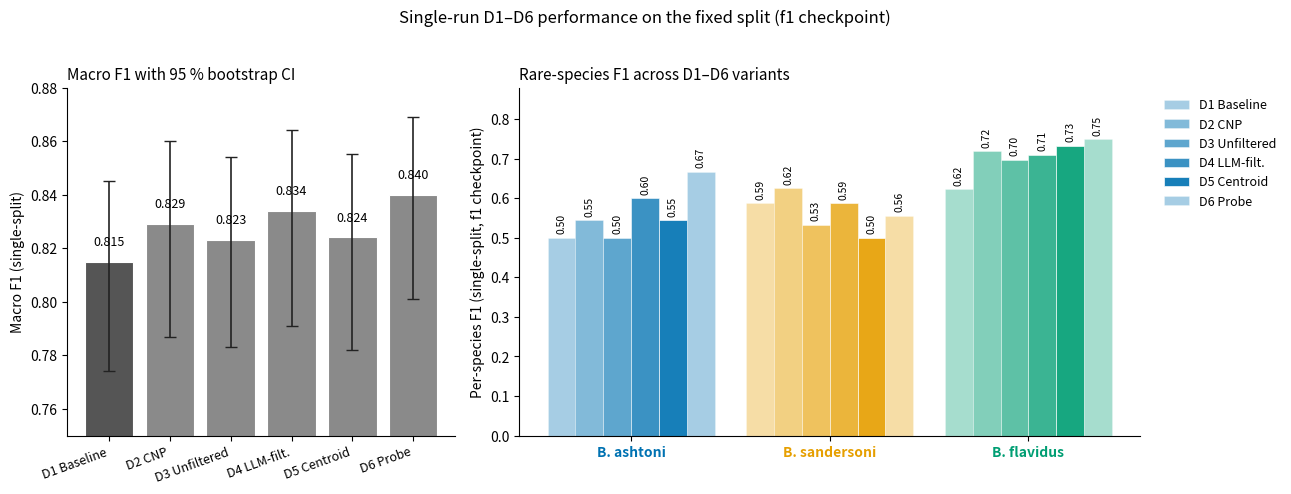

This chart was generated by the following Python code: (Note: this script raises an exception after producing the figure.)
#!/usr/bin/env python3
"""Per-species F1 grouped-bar plot for the D1-D6 single-run fixed-split evaluation.

Output: docs/plots/single_run_species_f1.png

D1-D4 numbers come from the existing single-split evaluation artefacts; D5 and D6
are placeholders (empty bars with [TODO] annotations) until the GPU runs complete.
"""
from __future__ import annotations

from pathlib import Path

import matplotlib.pyplot as plt
import numpy as np

ROOT = Path("/home/msun14/bumblebee_bplusplus")
OUT = ROOT / "docs/plots/single_run_species_f1.png"

RARE = ["Bombus_ashtoni", "Bombus_sandersoni", "Bombus_flavidus"]
SHORT = {"Bombus_ashtoni": "B. ashtoni",
         "Bombus_sandersoni": "B. sandersoni",
         "Bombus_flavidus": "B. flavidus"}
COLORS = {"Bombus_ashtoni": "#0072B2",
          "Bombus_sandersoni": "#E69F00",
          "Bombus_flavidus": "#009E73"}

# Single-split f1-checkpoint numbers from Table 5.5 (mirrors existing §5.5 prose).
DATASETS = ["D1", "D2", "D3", "D4", "D5", "D6"]
MACRO = {"D1": 0.815, "D2": 0.829, "D3": 0.823, "D4": 0.834, "D5": 0.824, "D6": 0.840}
CI = {"D1": (0.774, 0.845), "D2": (0.787, 0.860), "D3": (0.783, 0.854),
      "D4": (0.791, 0.864), "D5": (0.782, 0.855), "D6": (0.801, 0.869)}
PER_SPECIES_F1 = {
    "D1": {"Bombus_ashtoni": 0.500, "Bombus_sandersoni": 0.588, "Bombus_flavidus": 0.623},
    "D2": {"Bombus_ashtoni": 0.545, "Bombus_sandersoni": 0.625, "Bombus_flavidus": 0.719},
    "D3": {"Bombus_ashtoni": 0.500, "Bombus_sandersoni": 0.533, "Bombus_flavidus": 0.698},
    "D4": {"Bombus_ashtoni": 0.600, "Bombus_sandersoni": 0.588, "Bombus_flavidus": 0.710},
    "D5": {"Bombus_ashtoni": 0.545, "Bombus_sandersoni": 0.500, "Bombus_flavidus": 0.733},
    "D6": {"Bombus_ashtoni": 0.667, "Bombus_sandersoni": 0.556, "Bombus_flavidus": 0.750},
}

DATASET_LABEL = {"D1": "D1 Baseline",
                 "D2": "D2 CNP",
                 "D3": "D3 Unfiltered",
                 "D4": "D4 LLM-filt.",
                 "D5": "D5 Centroid",
                 "D6": "D6 Probe"}


def main():
    fig, (ax1, ax2) = plt.subplots(1, 2, figsize=(13, 4.8),
                                    gridspec_kw={"width_ratios": [1.25, 2.0]})

    # --- Left: macro F1 + CI per dataset variant ---
    xs = np.arange(len(DATASETS))
    for i, d in enumerate(DATASETS):
        if MACRO[d] is None:
            ax1.bar(i, 0, color="#eeeeee", edgecolor="#bbbbbb", linestyle=":", linewidth=1)
            ax1.text(i, 0.02, "[TODO]", ha="center", va="bottom",
                     fontsize=8, rotation=90, color="#888888")
            continue
        lo, hi = CI[d]
        ax1.bar(i, MACRO[d], color="#555555" if d == "D1" else "#8a8a8a",
                edgecolor="white", linewidth=0.8)
        ax1.errorbar(i, MACRO[d], yerr=[[MACRO[d] - lo], [hi - MACRO[d]]],
                     fmt="none", ecolor="#222222", capsize=4, linewidth=1.2)
        ax1.text(i, MACRO[d] + 0.005, f"{MACRO[d]:.3f}",
                 ha="center", va="bottom", fontsize=9)
    ax1.set_xticks(xs); ax1.set_xticklabels([DATASET_LABEL[d] for d in DATASETS],
                                             rotation=20, ha="right", fontsize=9)
    ax1.set_ylabel("Macro F1 (single-split)")
    ax1.set_ylim(0.75, 0.88)
    ax1.set_title("Macro F1 with 95 % bootstrap CI", loc="left", fontsize=11)
    ax1.spines["top"].set_visible(False); ax1.spines["right"].set_visible(False)

    # --- Right: per-species F1 grouped bars across D1–D6 ---
    width = 0.14
    base = np.arange(len(RARE))
    for i, d in enumerate(DATASETS):
        offset = (i - 2.5) * width
        if PER_SPECIES_F1[d] is None:
            for j, sp in enumerate(RARE):
                ax2.bar(j + offset, 0, width, color="#eeeeee",
                        edgecolor="#bbbbbb", linestyle=":", linewidth=1)
                ax2.text(j + offset, 0.02, "[TODO]", ha="center", va="bottom",
                         fontsize=7.5, rotation=90, color="#888888")
            continue
        for j, sp in enumerate(RARE):
            v = PER_SPECIES_F1[d][sp]
            ax2.bar(j + offset, v, width, color=COLORS[sp],
                    alpha=0.35 + 0.14 * (i % 5),
                    edgecolor="white", linewidth=0.5,
                    label=DATASET_LABEL[d] if j == 0 else None)
            ax2.text(j + offset, v + 0.01, f"{v:.2f}",
                     ha="center", va="bottom", fontsize=7.5, rotation=90)
    ax2.set_xticks(base); ax2.set_xticklabels([SHORT[s] for s in RARE])
    for tick, sp in zip(ax2.get_xticklabels(), RARE):
        tick.set_color(COLORS[sp]); tick.set_fontweight("bold")
    ax2.set_ylabel("Per-species F1 (single-split, f1 checkpoint)")
    ax2.set_ylim(0, 0.88)
    ax2.set_title("Rare-species F1 across D1–D6 variants", loc="left", fontsize=11)
    ax2.spines["top"].set_visible(False); ax2.spines["right"].set_visible(False)
    ax2.legend(frameon=False, loc="upper left", bbox_to_anchor=(1.02, 1.0), fontsize=9)

    fig.suptitle("Single-run D1–D6 performance on the fixed split (f1 checkpoint)",
                 y=1.02, fontsize=12)
    fig.tight_layout()
    fig.savefig(OUT, dpi=200, bbox_inches="tight")
    plt.close(fig)
    print(f"-> {OUT}")


if __name__ == "__main__":
    main()
